Photos from the image-classification dataset "sunflowerdataset_split" in the GitHub repository bharathreddy751/crop-growth-monitoring-system. Its 5 classes are: stage 1 young bud, stage 2 mature bud, stage 3 early bloom, stage 4 full bloom, stage 5 wilted.

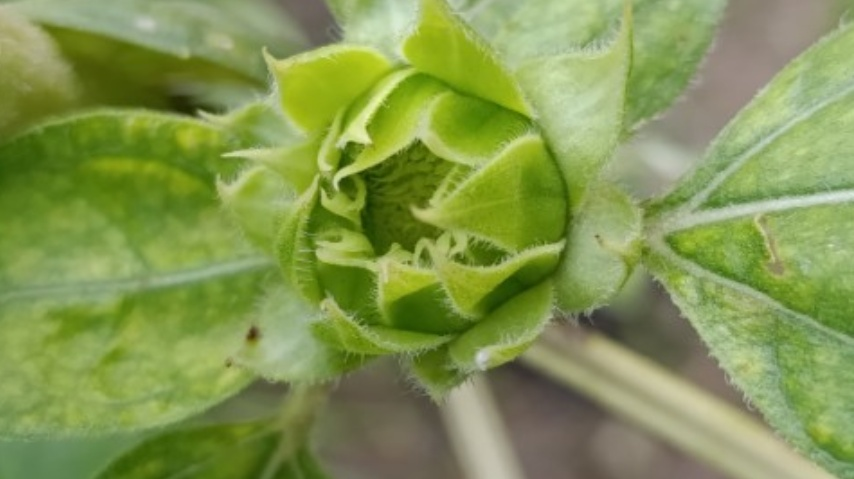
Label: stage 1 young bud

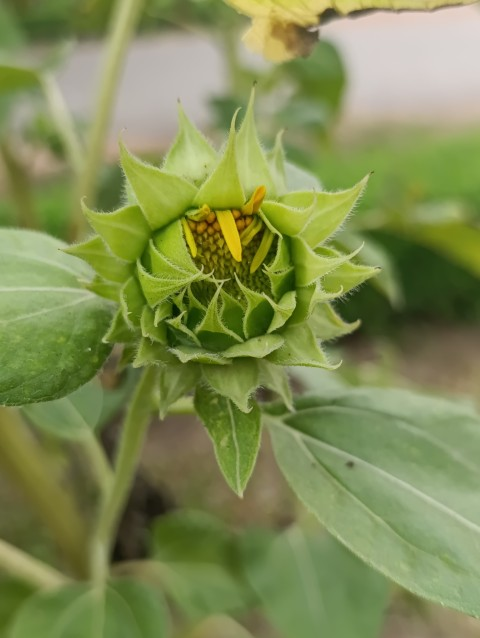
Label: stage 2 mature bud

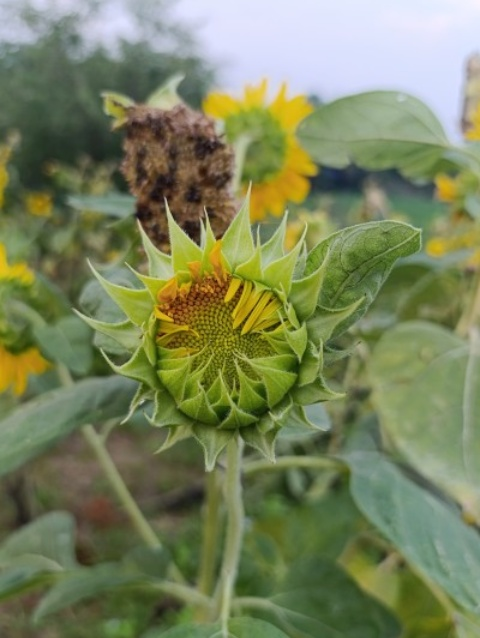
Label: stage 2 mature bud

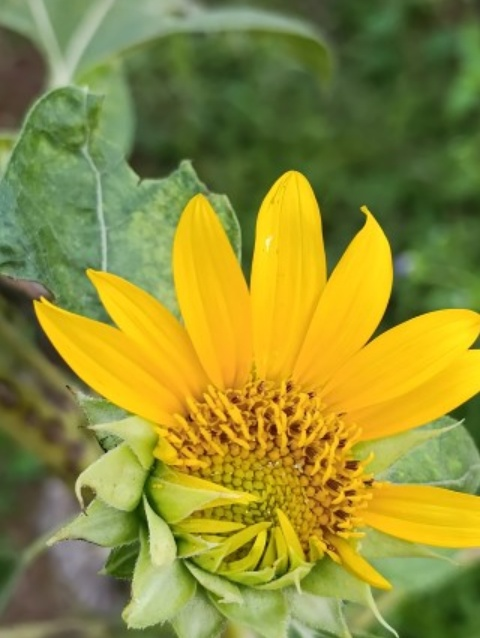
Label: stage 3 early bloom

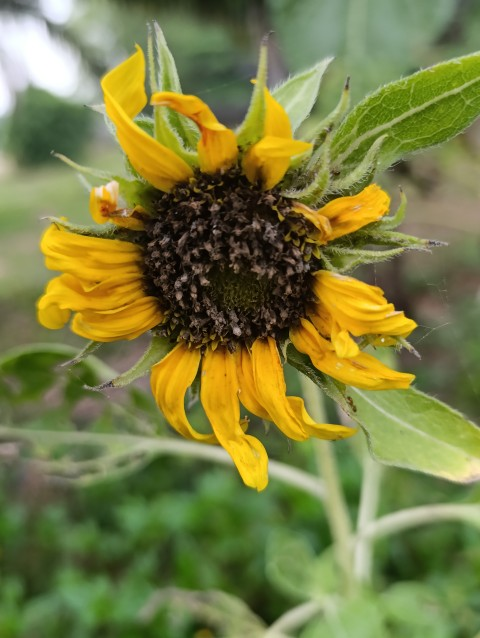
Label: stage 5 wilted

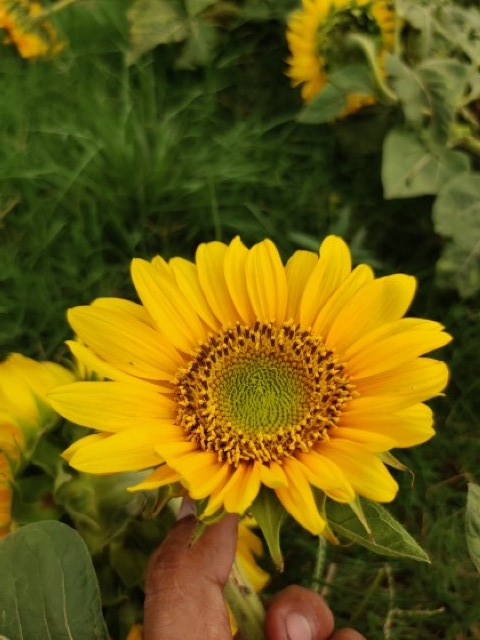
Label: stage 4 full bloom
